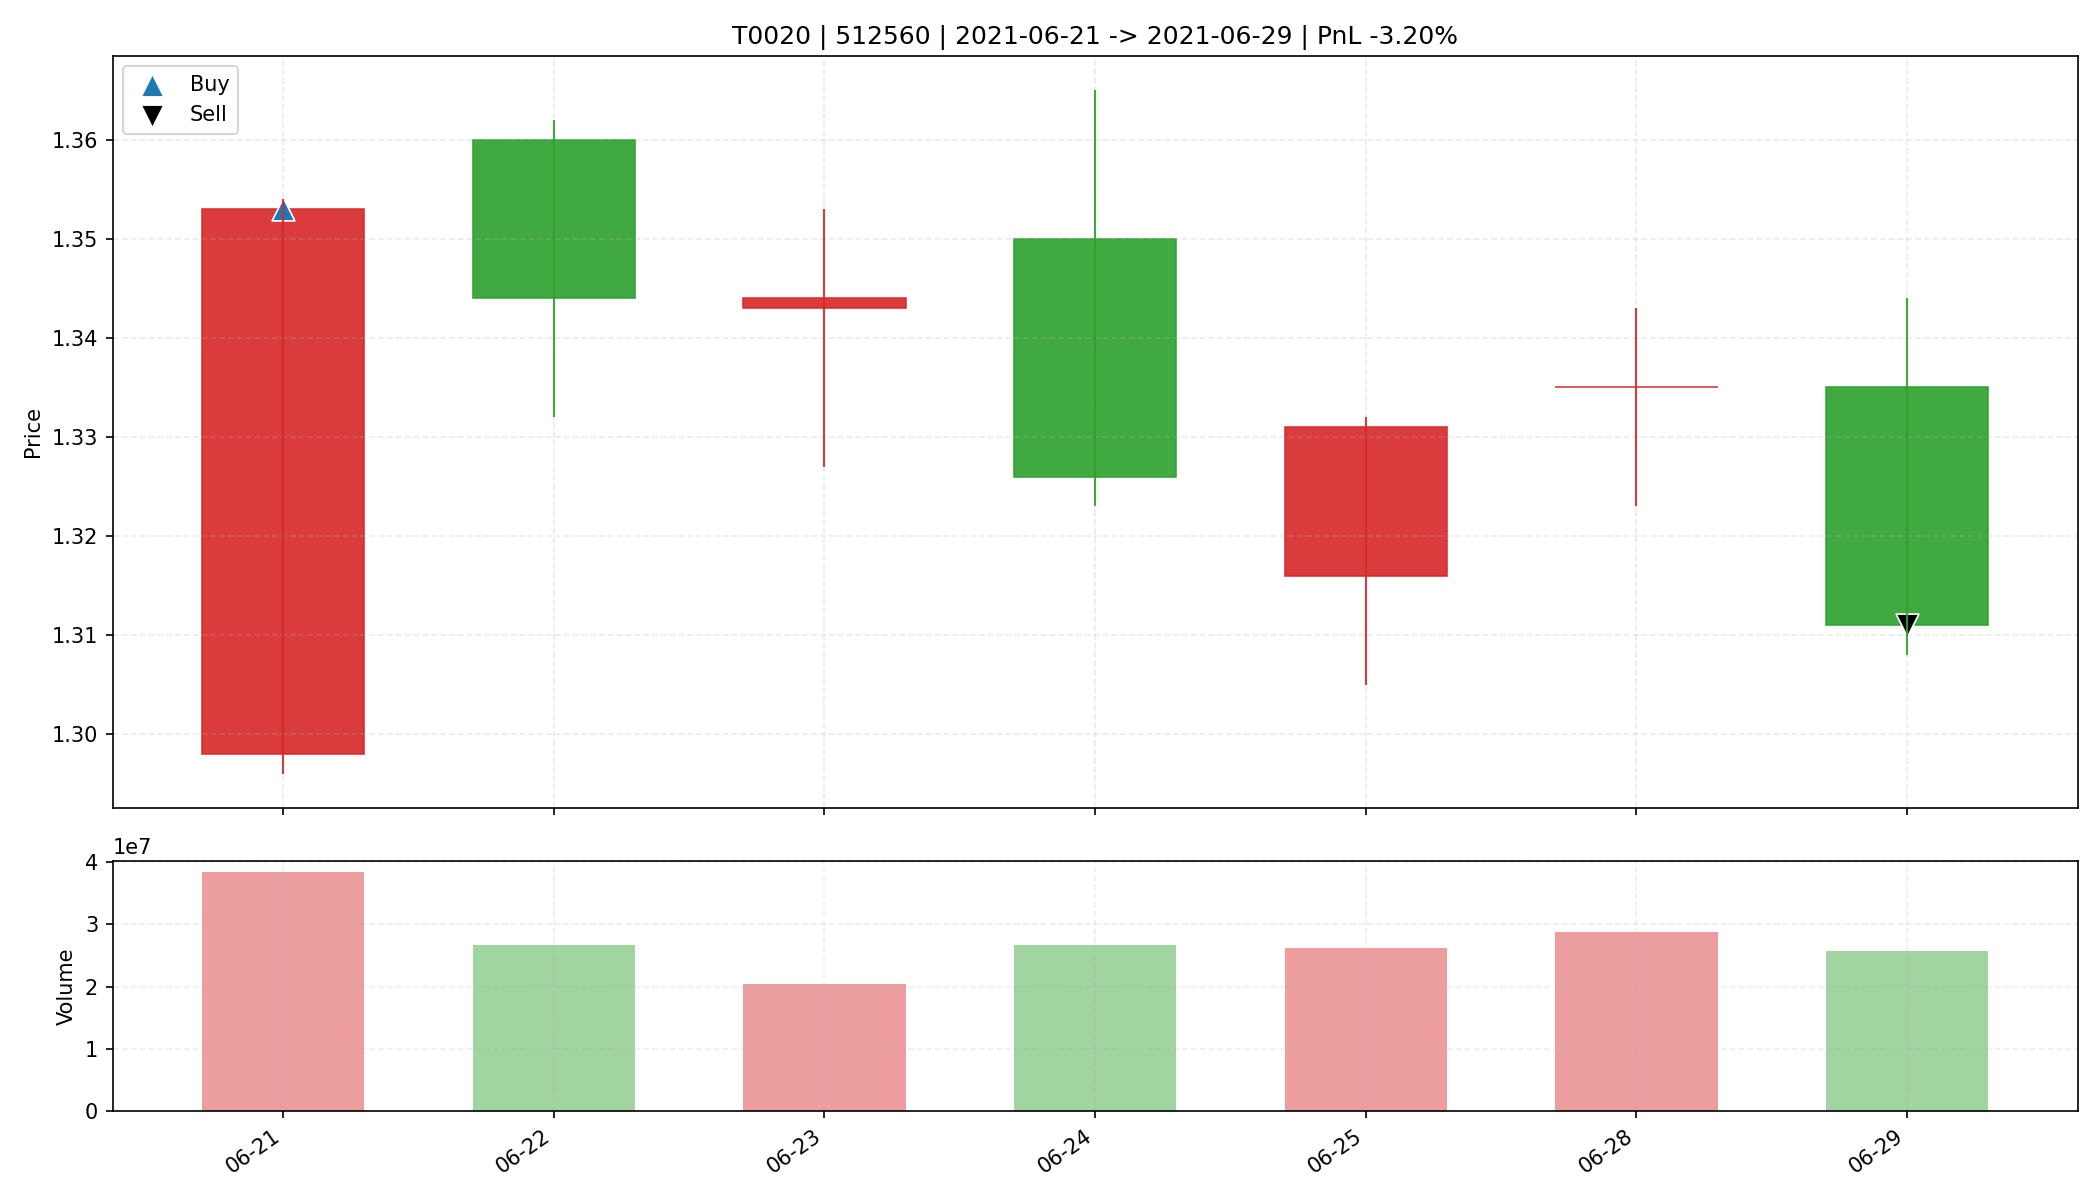

Data behind this chart, as committed beside it:
date, open, high, low, close, amount, volume, trade_id, code, buy_date, sell_date, buy_price, sell_price, matched_shares, buy_reason, sell_reason, sell_profit_pct, sell_hold_days, is_buy_day, is_sell_day, holding_day_index
2021-06-21, 1.298, 1.354, 1.296, 1.353, 50939788, 38300400, T0020, 512560, 2021-06-21, 2021-06-29, 1.353, 1.311, 24300, 前10日振幅7.2%, 阳线涨幅4.2%, 突破均线, 温和放量1.9倍, MA…, 跌破MA10, -3.201, 6.0, True, False, 0
2021-06-22, 1.36, 1.362, 1.332, 1.344, 35936700, 26725500, T0020, 512560, 2021-06-21, 2021-06-29, 1.353, 1.311, 24300, 前10日振幅7.2%, 阳线涨幅4.2%, 突破均线, 温和放量1.9倍, MA…, 跌破MA10, -3.201, 6.0, False, False, 1
2021-06-23, 1.343, 1.353, 1.327, 1.344, 27276184, 20333800, T0020, 512560, 2021-06-21, 2021-06-29, 1.353, 1.311, 24300, 前10日振幅7.2%, 阳线涨幅4.2%, 突破均线, 温和放量1.9倍, MA…, 跌破MA10, -3.201, 6.0, False, False, 2
2021-06-24, 1.35, 1.365, 1.323, 1.326, 35779824, 26693000, T0020, 512560, 2021-06-21, 2021-06-29, 1.353, 1.311, 24300, 前10日振幅7.2%, 阳线涨幅4.2%, 突破均线, 温和放量1.9倍, MA…, 跌破MA10, -3.201, 6.0, False, False, 3
2021-06-25, 1.316, 1.332, 1.305, 1.331, 34601648, 26237700, T0020, 512560, 2021-06-21, 2021-06-29, 1.353, 1.311, 24300, 前10日振幅7.2%, 阳线涨幅4.2%, 突破均线, 温和放量1.9倍, MA…, 跌破MA10, -3.201, 6.0, False, False, 4
2021-06-28, 1.335, 1.343, 1.323, 1.335, 38316604, 28742400, T0020, 512560, 2021-06-21, 2021-06-29, 1.353, 1.311, 24300, 前10日振幅7.2%, 阳线涨幅4.2%, 突破均线, 温和放量1.9倍, MA…, 跌破MA10, -3.201, 6.0, False, False, 5
2021-06-29, 1.335, 1.344, 1.308, 1.311, 34066768, 25728500, T0020, 512560, 2021-06-21, 2021-06-29, 1.353, 1.311, 24300, 前10日振幅7.2%, 阳线涨幅4.2%, 突破均线, 温和放量1.9倍, MA…, 跌破MA10, -3.201, 6.0, False, True, 6
